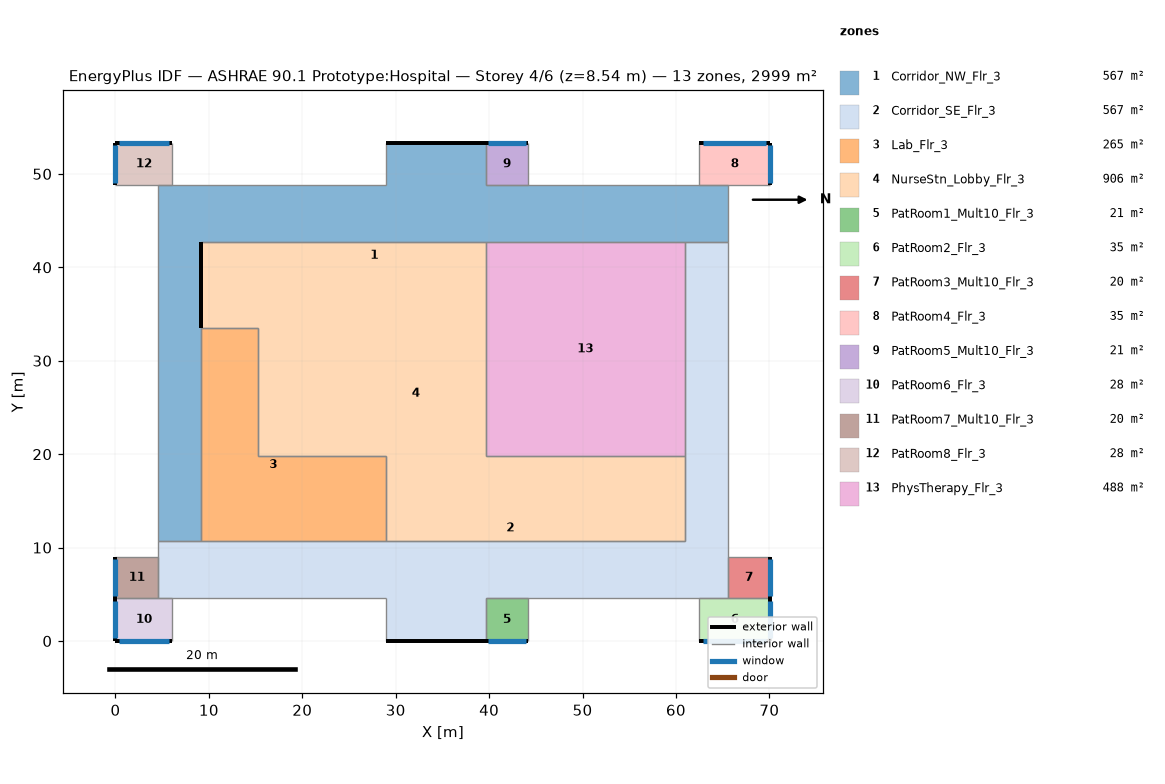
=== STOREY PLAN SPEC (per zone: floor XY polygon, exterior-wall plan segments, windows/doors) ===
zone 1: Corridor_NW_Flr_3  (566.7 m²)
  floor: (4.57, 10.67) (4.57, 48.77) (28.96, 48.77) (28.96, 53.34) (39.62, 53.34) (39.62, 48.77) (65.53, 48.77) (65.53, 42.67) (9.14, 42.67) (9.14, 10.67)
  exterior wall: (9.14, 33.58) – (9.14, 42.67)  [9.1 m]
  exterior wall: (39.62, 53.34) – (28.96, 53.34)  [10.7 m]
  interior walls: 11
zone 2: Corridor_SE_Flr_3  (566.7 m²)
  floor: (4.57, 4.57) (4.57, 10.67) (60.96, 10.67) (60.96, 42.67) (65.53, 42.67) (65.53, 4.57) (39.62, 4.57) (39.62, 0.00) (28.96, 0.00) (28.96, 4.57)
  exterior wall: (28.96, 0.00) – (39.62, 0.00)  [10.7 m]
  interior walls: 12
zone 3: Lab_Flr_3  (264.8 m²)
  floor: (9.14, 33.53) (15.24, 33.53) (15.24, 19.81) (28.96, 19.81) (28.96, 10.67) (9.14, 10.67)
  interior walls: 6
zone 4: NurseStn_Lobby_Flr_3  (905.8 m²)
  floor: (9.14, 42.67) (39.62, 42.67) (39.62, 19.81) (60.96, 19.81) (60.96, 10.67) (28.96, 10.67) (28.96, 19.81) (15.24, 19.81) (15.24, 33.53) (9.14, 33.53)
  exterior wall: (9.14, 42.67) – (9.14, 33.53)  [9.1 m]
  interior walls: 9
zone 5: PatRoom1_Mult10_Flr_3  (20.9 m²)
  floor: (44.20, 4.57) (44.20, 0.00) (39.62, 0.00) (39.62, 4.57)
  exterior wall: (39.62, 0.00) – (44.20, 0.00)  [4.6 m]
    window: (39.90, 0.00) – (43.92, 0.00)  [4.9 m²]
  interior walls: 3
zone 6: PatRoom2_Flr_3  (34.8 m²)
  floor: (70.10, 4.57) (70.10, 0.00) (62.48, 0.00) (62.48, 4.57)
  exterior wall: (70.10, 0.00) – (70.10, 4.57)  [4.6 m]
    window: (70.10, 0.27) – (70.10, 4.30)  [4.9 m²]
  exterior wall: (62.48, 0.00) – (70.10, 0.00)  [7.6 m]
    window: (62.94, 0.00) – (69.65, 0.00)  [8.2 m²]
  interior walls: 2
zone 7: PatRoom3_Mult10_Flr_3  (20.2 m²)
  floor: (70.10, 8.99) (70.10, 4.57) (65.53, 4.57) (65.53, 8.99)
  exterior wall: (70.10, 4.57) – (70.10, 8.99)  [4.4 m]
    window: (70.10, 4.84) – (70.10, 8.73)  [4.7 m²]
  interior walls: 3
zone 8: PatRoom4_Flr_3  (34.8 m²)
  floor: (70.10, 53.34) (70.10, 48.77) (62.48, 48.77) (62.48, 53.34)
  exterior wall: (70.10, 53.34) – (62.48, 53.34)  [7.6 m]
    window: (69.65, 53.34) – (62.94, 53.34)  [8.2 m²]
  exterior wall: (70.10, 48.77) – (70.10, 53.34)  [4.6 m]
    window: (70.10, 49.04) – (70.10, 53.07)  [4.9 m²]
  interior walls: 2
zone 9: PatRoom5_Mult10_Flr_3  (20.9 m²)
  floor: (44.20, 53.34) (44.20, 48.77) (39.62, 48.77) (39.62, 53.34)
  exterior wall: (44.20, 53.34) – (39.62, 53.34)  [4.6 m]
    window: (43.92, 53.34) – (39.90, 53.34)  [4.9 m²]
  interior walls: 3
zone 10: PatRoom6_Flr_3  (27.9 m²)
  floor: (6.10, 4.57) (6.10, 0.00) (0.00, 0.00) (0.00, 4.57)
  exterior wall: (0.00, 0.00) – (6.10, 0.00)  [6.1 m]
    window: (0.37, 0.00) – (5.73, 0.00)  [6.5 m²]
  exterior wall: (0.00, 4.57) – (0.00, 0.00)  [4.6 m]
    window: (0.00, 4.30) – (0.00, 0.27)  [4.9 m²]
  interior walls: 2
zone 11: PatRoom7_Mult10_Flr_3  (20.2 m²)
  floor: (4.57, 8.99) (4.57, 4.57) (0.00, 4.57) (0.00, 8.99)
  exterior wall: (0.00, 8.99) – (0.00, 4.57)  [4.4 m]
    window: (0.00, 8.73) – (0.00, 4.84)  [4.7 m²]
  interior walls: 3
zone 12: PatRoom8_Flr_3  (27.9 m²)
  floor: (6.10, 53.34) (6.10, 48.77) (0.00, 48.77) (0.00, 53.34)
  exterior wall: (6.10, 53.34) – (0.00, 53.34)  [6.1 m]
    window: (5.73, 53.34) – (0.37, 53.34)  [6.5 m²]
  exterior wall: (0.00, 53.34) – (0.00, 48.77)  [4.6 m]
    window: (0.00, 53.07) – (0.00, 49.04)  [4.9 m²]
  interior walls: 2
zone 13: PhysTherapy_Flr_3  (487.7 m²)
  floor: (60.96, 42.67) (60.96, 19.81) (39.62, 19.81) (39.62, 42.67)
  interior walls: 4

=== DERIVED (storey summary) ===
Building: ASHRAE 90.1 Prototype:Hospital
Storey: 4 of 6  (floor level z = 8.54 m)
Storey gross floor area: 2999.4 m²
Zones on this storey: 13
  - Corridor_NW_Flr_3: floor 566.7 m²; exterior wall 19.8 m (84.3 m²); WWR 0.0%
  - Corridor_SE_Flr_3: floor 566.7 m²; exterior wall 10.7 m (45.5 m²); WWR 0.0%
  - Lab_Flr_3: floor 264.8 m²
  - NurseStn_Lobby_Flr_3: floor 905.8 m²; exterior wall 9.1 m (39.0 m²); WWR 0.0%
  - PatRoom1_Mult10_Flr_3: floor 20.9 m²; exterior wall 4.6 m (19.5 m²); 1 window(s) 4.9 m²; WWR 25.1%
  - PatRoom2_Flr_3: floor 34.8 m²; exterior wall 12.2 m (52.0 m²); 2 window(s) 13.1 m²; WWR 25.1%
  - PatRoom3_Mult10_Flr_3: floor 20.2 m²; exterior wall 4.4 m (18.9 m²); 1 window(s) 4.7 m²; WWR 25.1%
  - PatRoom4_Flr_3: floor 34.8 m²; exterior wall 12.2 m (52.0 m²); 2 window(s) 13.1 m²; WWR 25.1%
  - PatRoom5_Mult10_Flr_3: floor 20.9 m²; exterior wall 4.6 m (19.5 m²); 1 window(s) 4.9 m²; WWR 25.1%
  - PatRoom6_Flr_3: floor 27.9 m²; exterior wall 10.7 m (45.5 m²); 2 window(s) 11.4 m²; WWR 25.1%
  - PatRoom7_Mult10_Flr_3: floor 20.2 m²; exterior wall 4.4 m (18.9 m²); 1 window(s) 4.7 m²; WWR 25.1%
  - PatRoom8_Flr_3: floor 27.9 m²; exterior wall 10.7 m (45.5 m²); 2 window(s) 11.4 m²; WWR 25.1%
  - PhysTherapy_Flr_3: floor 487.7 m²
Zone adjacency (shared interzone walls):
  - Corridor_NW_Flr_3 ↔ Corridor_SE_Flr_3
  - Corridor_NW_Flr_3 ↔ Lab_Flr_3
  - Corridor_NW_Flr_3 ↔ NurseStn_Lobby_Flr_3
  - Corridor_NW_Flr_3 ↔ PhysTherapy_Flr_3
  - Corridor_SE_Flr_3 ↔ Lab_Flr_3
  - Corridor_SE_Flr_3 ↔ NurseStn_Lobby_Flr_3
  - Corridor_SE_Flr_3 ↔ PhysTherapy_Flr_3
  - Lab_Flr_3 ↔ NurseStn_Lobby_Flr_3
  - NurseStn_Lobby_Flr_3 ↔ PhysTherapy_Flr_3